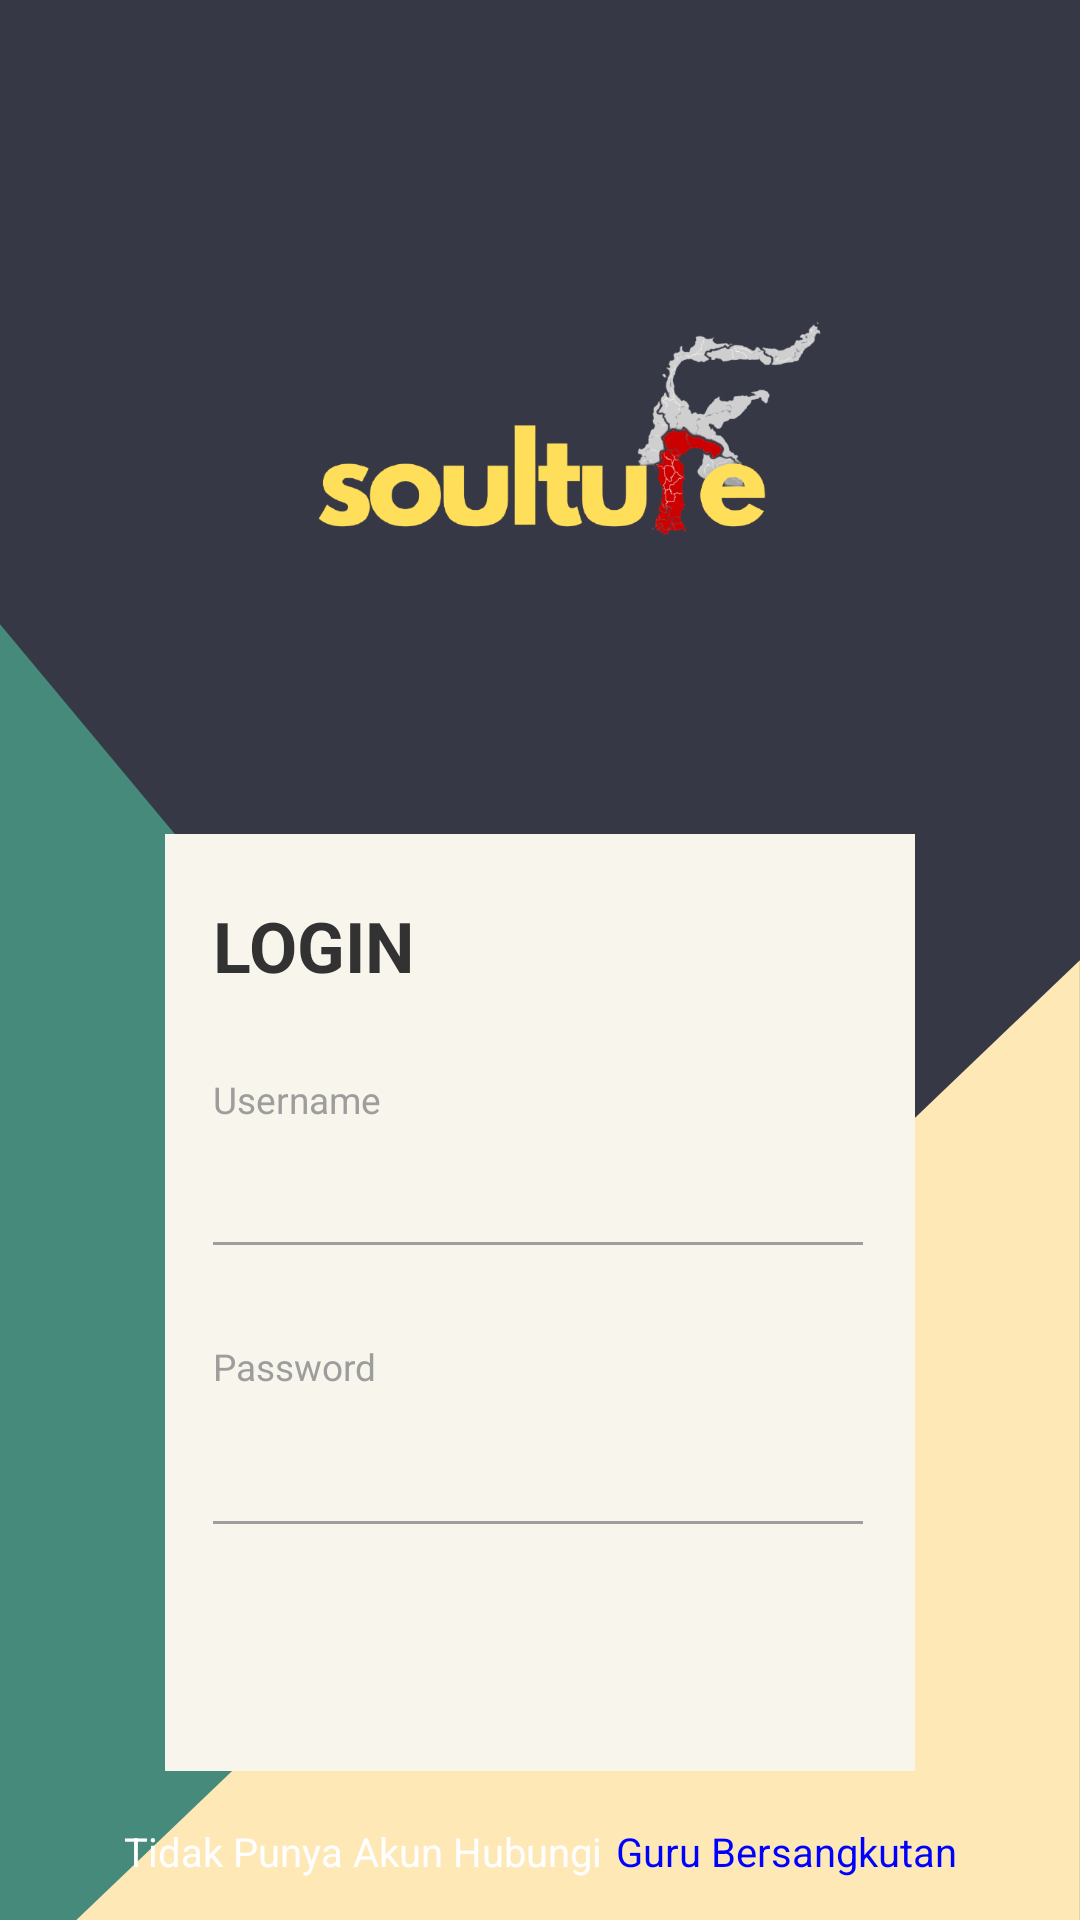

Write the Android layout XML for this screen, with the resource values it uses.
<!-- AndroidManifest.xml: application theme Theme.AppCompat.Light.NoActionBar -->
<!-- res/layout/activity_main.xml -->
<?xml version="1.0" encoding="utf-8"?>
<RelativeLayout xmlns:android="http://schemas.android.com/apk/res/android"
    xmlns:app="http://schemas.android.com/apk/res-auto"
    xmlns:tools="http://schemas.android.com/tools"
    android:layout_width="match_parent"
    android:layout_height="match_parent"
    android:background="@drawable/top5"
    android:orientation="vertical">

    <LinearLayout
        android:layout_width="match_parent"
        android:layout_height="match_parent"
        android:orientation="vertical">

        <ImageView
            android:id="@+id/imageView"
            android:layout_width="174dp"
            android:layout_height="128dp"
            android:layout_gravity="center"
            android:layout_marginLeft="10dp"
            android:layout_marginTop="80dp"
            app:srcCompat="@drawable/logo1" />

        <FrameLayout
            android:layout_width="match_parent"
            android:layout_height="wrap_content"
            android:layout_marginTop="70dp">

            <FrameLayout
                android:layout_width="match_parent"
                android:layout_height="wrap_content">

                <LinearLayout
                    android:layout_width="250dp"
                    android:layout_height="312.3dp"
                    android:layout_gravity="center_horizontal"
                    android:layout_marginBottom="35dp"
                    android:background="@color/colorPrimaryLight"
                    android:orientation="vertical"
                    android:paddingLeft="16dp">

                    <TextView
                        android:id="@+id/tekslogin"
                        android:layout_width="wrap_content"
                        android:layout_height="wrap_content"
                        android:layout_marginTop="21.5dp"
                        android:gravity="center_horizontal"
                        android:text="LOGIN"
                        android:textColor="#333232"
                        android:textSize="23.3sp"
                        android:textStyle="bold" />

                    <TextView
                        android:id="@+id/teksusername"
                        android:layout_width="wrap_content"
                        android:layout_height="wrap_content"
                        android:layout_marginTop="27.3dp"
                        android:text="Username"
                        android:textColor="#9e9d9d"
                        android:textSize="12.3sp" />

                    <EditText
                        android:id="@+id/username"
                        android:layout_width="match_parent"
                        android:layout_height="wrap_content"
                        android:layout_marginTop="12dp"
                        android:background="@android:color/transparent"
                        android:maxLines="1"
                        android:textColorHint="#c2c2c2"
                        android:textSize="15sp" />

                    <View
                        android:layout_width="match_parent"
                        android:layout_height="1dp"
                        android:layout_marginTop="6.7dp"
                        android:layout_marginRight="17.3dp"
                        android:background="#9e9e9e" />


                    <TextView
                        android:id="@+id/tekspassword"
                        android:layout_width="wrap_content"
                        android:layout_height="wrap_content"
                        android:layout_marginTop="32dp"
                        android:text="Password"
                        android:textColor="#9e9d9d"
                        android:textSize="12.3sp" />


                    <RelativeLayout
                        android:layout_width="match_parent"
                        android:layout_height="wrap_content"
                        android:layout_marginTop="12dp"
                        android:layout_marginRight="17.3dp"
                        android:orientation="horizontal">


                        <EditText
                            android:id="@+id/password"
                            android:layout_width="match_parent"
                            android:layout_height="wrap_content"
                            android:background="@android:color/transparent"
                            android:inputType="textPassword"
                            android:maxLength="10"
                            android:maxLines="1"
                            android:textColor="#333232" />

                    </RelativeLayout>

                    <View
                        android:layout_width="match_parent"
                        android:layout_height="1dp"
                        android:layout_marginTop="6.7dp"
                        android:layout_marginRight="17.3dp"
                        android:layout_marginBottom="27dp"
                        android:background="#9e9e9e" />


                </LinearLayout>


            </FrameLayout>

            <Button
                android:layout_width="68dp"
                android:layout_height="68dp"
                android:id="@+id/submit"
                android:layout_gravity="bottom|center"
                android:layout_marginLeft="80dp"
                android:background="@drawable/arrow" />

        </FrameLayout>
    </LinearLayout>

    <LinearLayout
        android:layout_width="match_parent"
        android:layout_height="wrap_content"
        android:layout_alignParentBottom="true"
        android:orientation="vertical">


        <LinearLayout
            android:layout_width="match_parent"
            android:layout_height="wrap_content"
            android:layout_marginBottom="14dp"
            android:gravity="center"
            android:orientation="horizontal">

            <TextView
                android:id="@+id/newuser"
                android:layout_width="wrap_content"
                android:layout_height="match_parent"
                android:gravity="center_horizontal"
                android:text="Tidak Punya Akun Hubungi"
                android:textColor="#FFFFFF"
                android:textSize="13.3sp" />

            <TextView
                android:layout_width="wrap_content"
                android:layout_height="wrap_content"
                android:id="@+id/signup"
                android:layout_marginLeft="5dp"
                android:gravity="center_horizontal"
                android:text="Guru Bersangkutan"
                android:textColor="#0000ff"

                android:textSize="13.3sp" />

        </LinearLayout>

    </LinearLayout>

</RelativeLayout>
<!-- resources referenced by this layout -->
<resources>
  <color name="colorPrimaryLight">#F8F6EC</color>
  <!-- drawable logo1: png bitmap (drawable, 62595 bytes) -->
  <!-- drawable top5: png bitmap (drawable, 29137 bytes) -->
</resources>
